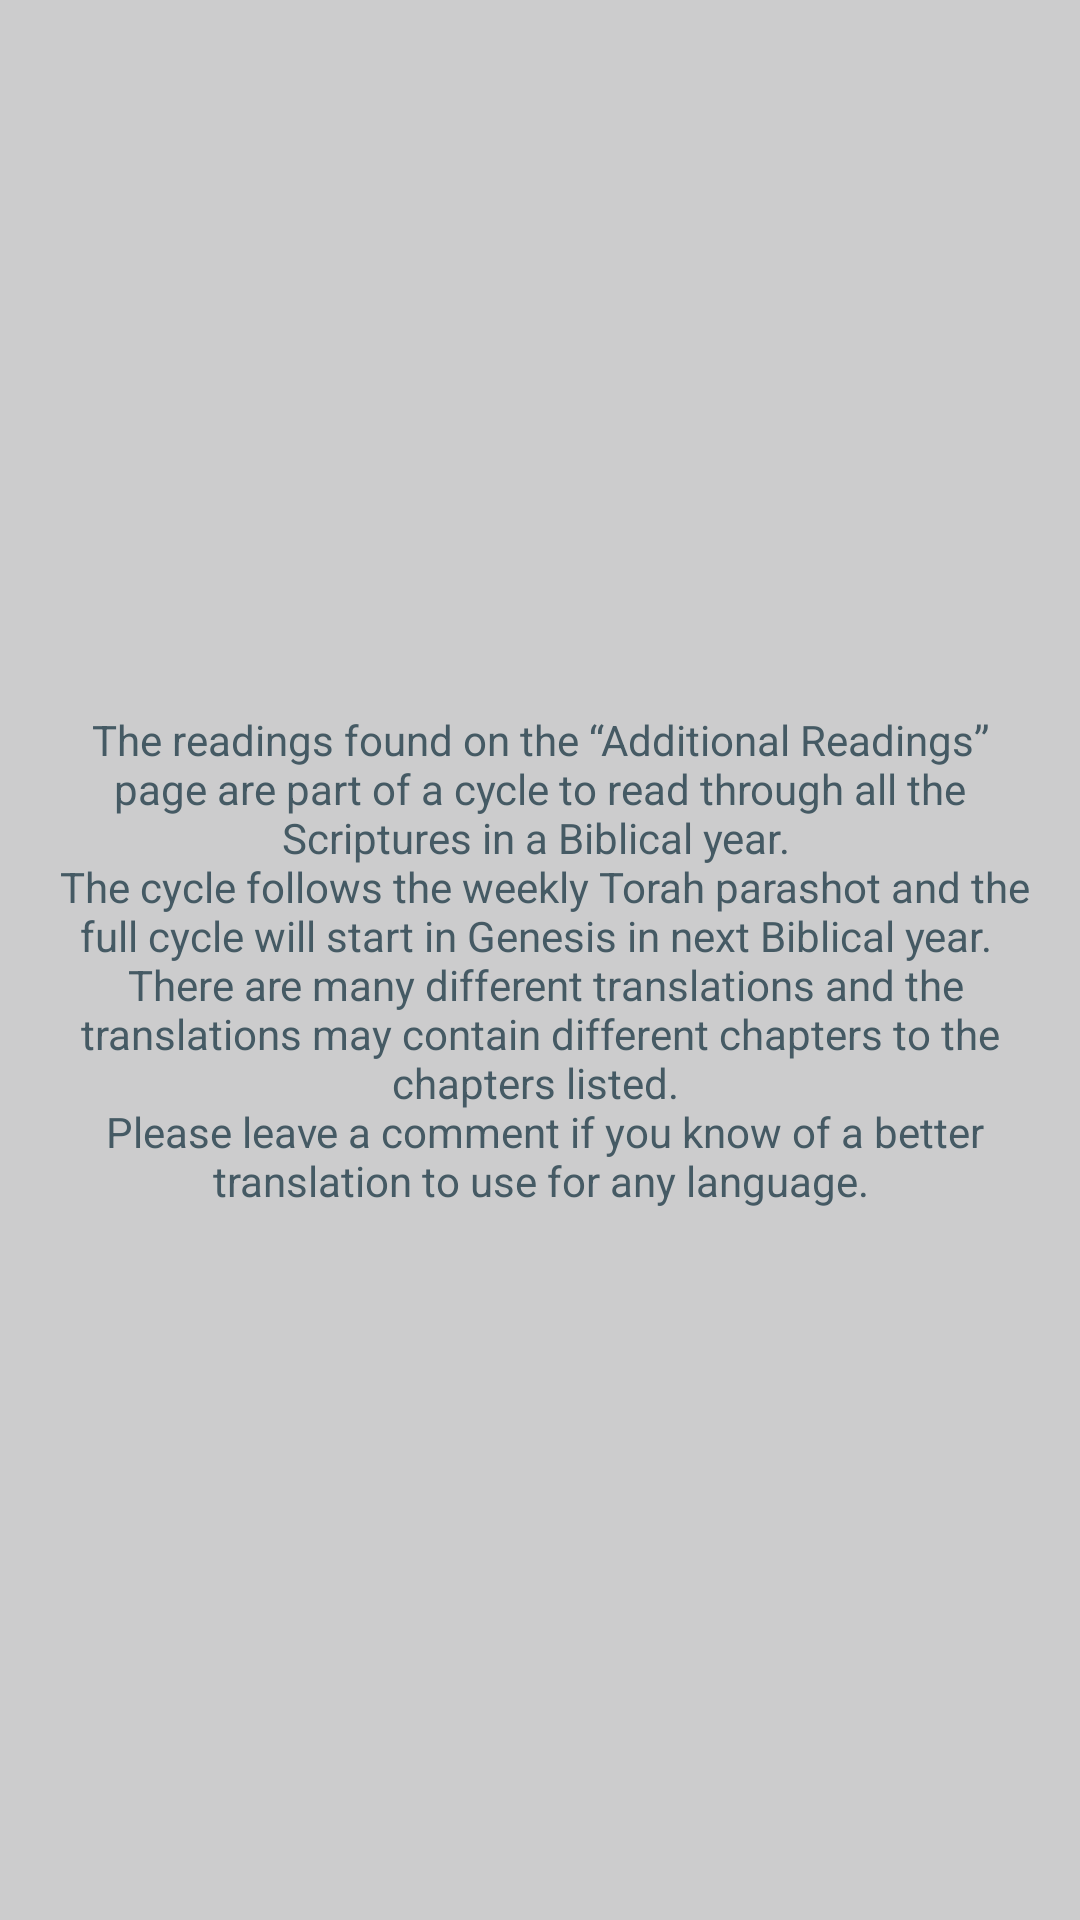

The Android layout XML behind this screen, and the referenced resources:
<!-- AndroidManifest.xml: application theme Theme.ShabbatReadingsApplication -->
<!-- res/layout/fragment_about.xml -->
<?xml version="1.0" encoding="utf-8"?>
<androidx.constraintlayout.widget.ConstraintLayout xmlns:android="http://schemas.android.com/apk/res/android"
    xmlns:app="http://schemas.android.com/apk/res-auto"
    xmlns:tools="http://schemas.android.com/tools"
    android:id="@+id/frameLayout"
    android:layout_width="match_parent"
    android:layout_height="match_parent"
    android:background="#CCCCCD"
    tools:context=".fragments.AboutFragment">

    <TextView
        android:id="@+id/fragment_about_textview"
        android:layout_width="match_parent"
        android:layout_height="wrap_content"
        android:layout_marginStart="16dp"
        android:layout_marginEnd="16dp"
        android:text="@string/youversion_links"
        android:textAlignment="center"
        android:textColor="#455A64"
        app:layout_constraintBottom_toBottomOf="parent"
        app:layout_constraintEnd_toEndOf="parent"
        app:layout_constraintStart_toStartOf="parent"
        app:layout_constraintTop_toTopOf="parent" />
</androidx.constraintlayout.widget.ConstraintLayout>
<!-- resources referenced by this layout -->
<resources>
  <string name="youversion_links">The readings found on the “Additional Readings” page are part of a cycle to read through all the Scriptures in a Biblical year. \n The cycle follows the weekly Torah parashot and the full cycle will start in Genesis in next Biblical year. \n There are many different translations and the translations may contain different chapters to the chapters listed. \n Please leave a comment if you know of a better translation to use for any language.</string>
  <style name="Theme.ShabbatReadingsApplication" parent="Base.Theme.ShabbatReadingsApplication" />
  <style name="Base.Theme.ShabbatReadingsApplication" parent="Theme.Material3.DayNight.NoActionBar">
          
          
      </style>
</resources>
